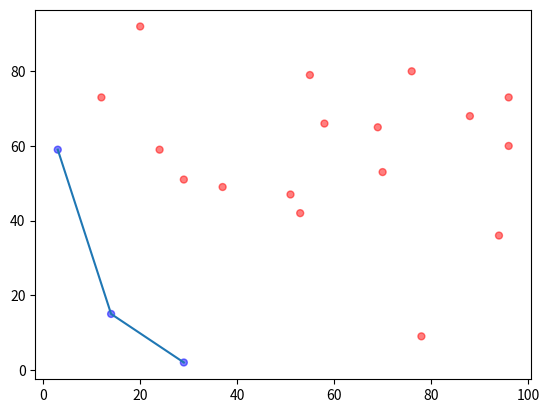

Write the Python code that produced this figure.
import math
import numpy as np
import matplotlib.pyplot as plt

def xMin(x1, x2):
	return x1 <= x2

def xMax(x1, x2):
	return x1 >= x2

def yMin(points):
	return reversed(range(len(points)))

def yMax(points):
	return range(len(points))

# Fixing random state for reproducibility
np.random.seed(87656)

N = 20
x = np.random.randint(100, size=(1, 20))[0]
y = np.random.randint(100, size=(1, 20))[0]

xDom = 0
yDom = 1

xCase = xMax if xDom > 0 else xMin
yCase = yMax if yDom > 0 else yMin

colors = ['red']*N

front = []

points = sorted(zip(x, y, colors), key=lambda x:x[1])

front_point = points[0] if yDom > 0 else points[-1]

for i in yCase(points):
	if xCase(points[i][0], front_point[0]):
		front_point = points[i]
		temp = list(points[i])
		temp[2] = 'blue'
		points[i] = tuple(temp)
		front.append(tuple(temp))

points = zip(*points)
x, y, colors = points

plt.scatter(x, y, s=25, c=colors, alpha=0.5)

front = zip(*front)
x, y, colors = front

plt.plot(x, y)
plt.show()